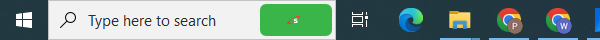
Task: Automation
Workflow: SaaSAutomation

Step 1 [else]: Attach Browser 'explorer.exe' on the element (explorer.exe)
